Run: headless pygame with SDL's dummy video driver; simulated clock (each Clock.tick advances the game by its frame time, no real sleeping); random seed 0; keys injected as events and as key.get_pressed() state; no mouse input; restart key R tapped at the start of phases 3 and 4.
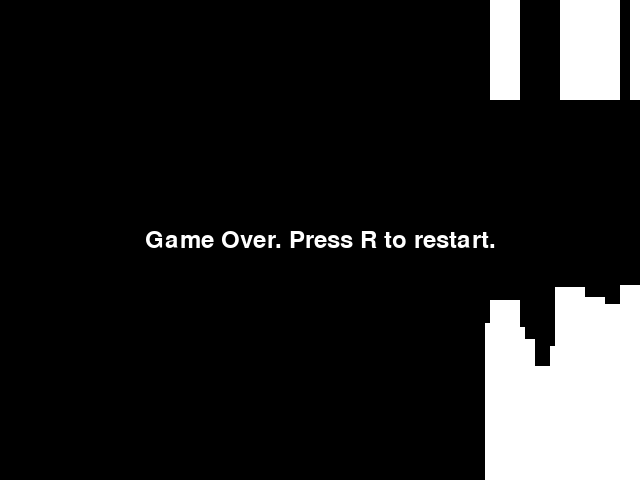
Frame 1 of 4 · flips 1–60 · no input
Frame 2 of 4 · flips 61–180 · tapped SPACE, RETURN · held RIGHT (→), D · screen unchanged from frame 1, image omitted
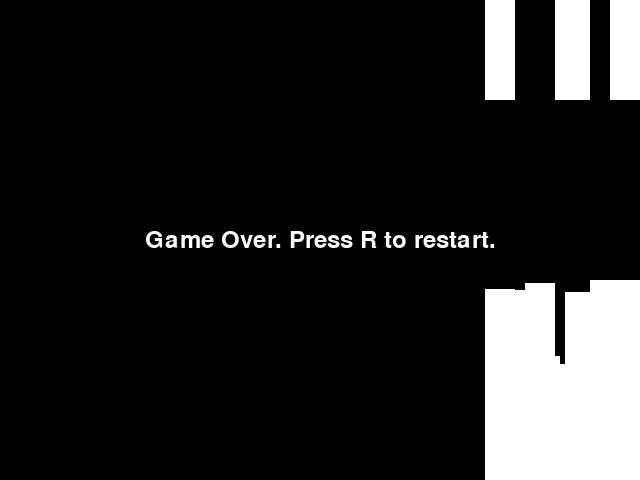
Frame 3 of 4 · flips 181–300 · tapped R · held DOWN (↓), S
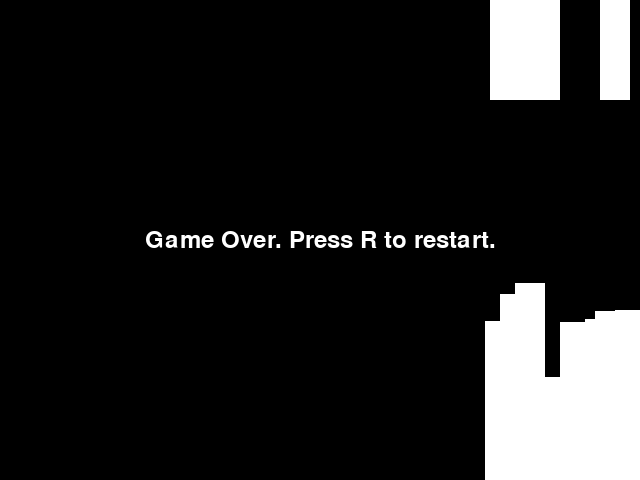
Frame 4 of 4 · flips 301–420 · tapped R · held LEFT (←), A, UP (↑), W

The pygame program that drew these frames:

import pygame
import sys
import random

WIDTH, HEIGHT = 640, 480
FPS = 60

BLACK = (0, 0, 0)
WHITE = (255, 255, 255)

CAVERN_WIDTH = 100  # Width of the gap in the cavern


class PixelcopterGame:
    def __init__(self):
        pygame.init()
        self.screen = pygame.display.set_mode((WIDTH, HEIGHT))
        pygame.display.set_caption("Pixelcopter Game")

        self.clock = pygame.time.Clock()
        self.game_over = False

        self.player = Pixelcopter()
        self.obstacles = pygame.sprite.Group()
        self.all_sprites = pygame.sprite.Group()

        self.all_sprites.add(self.player)

        self.spawn_obstacle()

    def spawn_obstacle(self):
        if random.randint(0, 100) < 20:  # Adjust the probability as needed
            gap_height = random.randint(50, 250)
            obstacle1 = Obstacle(HEIGHT - gap_height)
            obstacle2 = Obstacle(0, HEIGHT - gap_height - CAVERN_WIDTH)

            self.obstacles.add(obstacle1, obstacle2)
            self.all_sprites.add(obstacle1, obstacle2)
        else:
            obstacle = Obstacle()
            self.obstacles.add(obstacle)
            self.all_sprites.add(obstacle)

    def handle_events(self):
        for event in pygame.event.get():
            if event.type == pygame.QUIT:
                pygame.quit()
                sys.exit()
            elif event.type == pygame.KEYDOWN:
                if event.key == pygame.K_SPACE and not self.game_over:
                    self.player.jump()
                elif event.key == pygame.K_r and self.game_over:
                    self.reset_game()

    def reset_game(self):
        self.game_over = False
        self.all_sprites.empty()
        self.obstacles.empty()

        self.player = Pixelcopter()
        self.all_sprites.add(self.player)

        self.spawn_obstacle()

    def update_game(self):
        if not self.game_over:
            self.all_sprites.update()
            self.spawn_obstacle()

            if pygame.sprite.spritecollide(self.player, self.obstacles, False):
                self.game_over = True

            if self.player.rect.y > HEIGHT or self.player.rect.y < 0:
                self.game_over = True

    def render_game(self):
        self.screen.fill(BLACK)
        self.all_sprites.draw(self.screen)

        if self.game_over:
            self.show_message("Game Over. Press R to restart.")

        pygame.display.flip()
        self.clock.tick(FPS)

    def show_message(self, message, size=36):
        font = pygame.font.Font(None, size)
        text = font.render(message, True, WHITE)
        text_rect = text.get_rect(center=(WIDTH // 2, HEIGHT // 2))
        self.screen.blit(text, text_rect)

    def run(self):
        while True:
            self.handle_events()
            self.update_game()
            self.render_game()


class Pixelcopter(pygame.sprite.Sprite):
    def __init__(self):
        super().__init__()
        self.image = pygame.Surface((50, 30))
        self.image.fill(WHITE)
        self.rect = self.image.get_rect(center=(100, HEIGHT // 2))
        self.velocity = 0

    def update(self):
        self.velocity += 0.5
        self.rect.y += self.velocity

    def jump(self):
        self.velocity = -8


class Obstacle(pygame.sprite.Sprite):
    def __init__(self, top=None, bottom=None):
        super().__init__()
        if top is not None and bottom is not None:
            self.image = pygame.Surface((30, CAVERN_WIDTH))
            self.rect = self.image.get_rect(topleft=(WIDTH, top))
        else:
            self.image = pygame.Surface((30, random.randint(50, 200)))
            self.rect = self.image.get_rect(
                topleft=(WIDTH, HEIGHT - self.image.get_height())
            )

        self.image.fill(WHITE)

    def update(self):
        self.rect.x -= 5
        if self.rect.right < 0:
            self.kill()


if __name__ == "__main__":
    game = PixelcopterGame()
    game.run()
